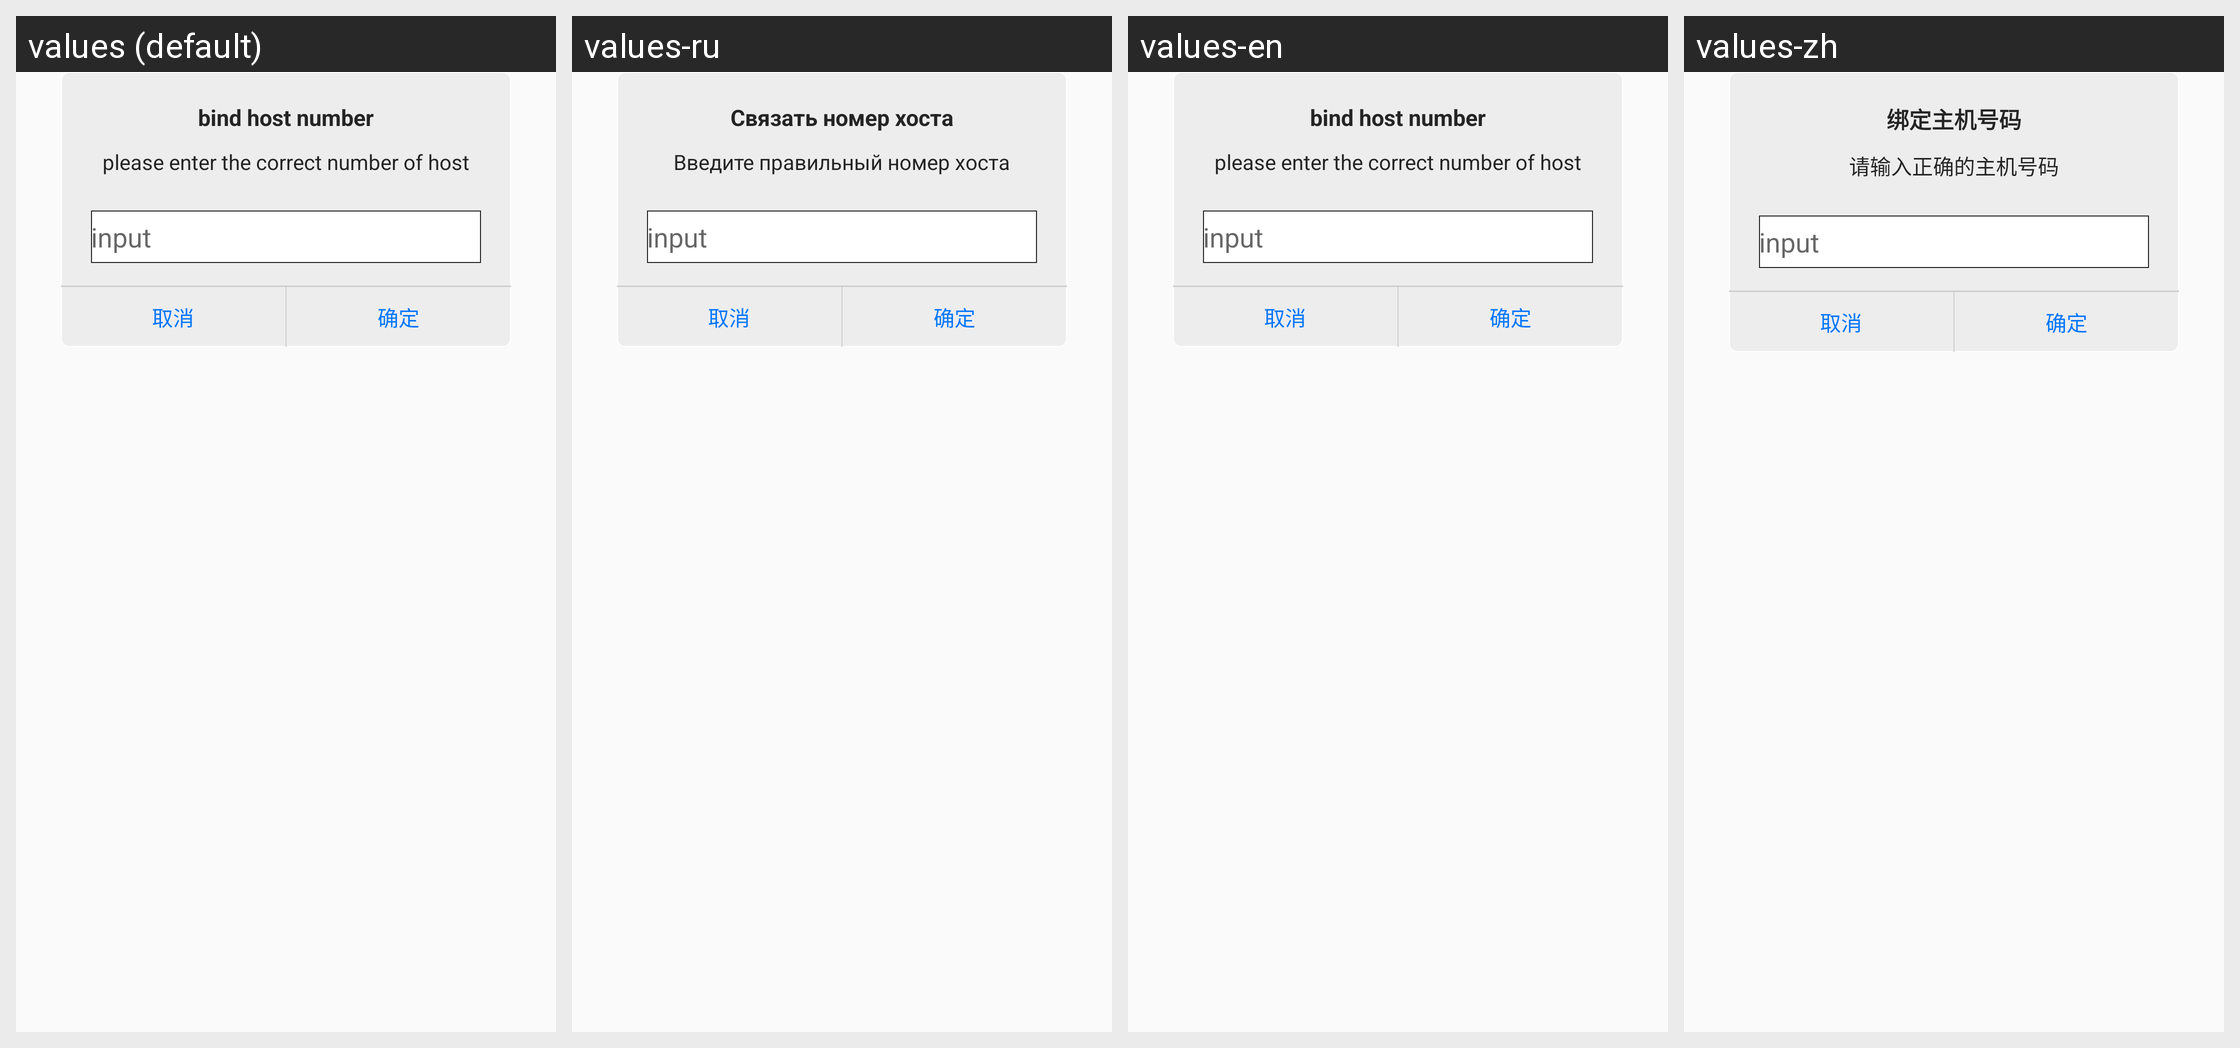

Locale-by-locale string values for the Android screen shown in this grid:
Android screen res/layout/def_my_devices_dialog.xml rendered under 4 locales, left to right: values (default), values-ru, values-en, values-zh. Device: Nexus 5 (rendered at 1080×1920; each locale shown at half size, 540×960, under a caption strip naming it); theme AppTheme.
Strings drawn on this screen, with the default value and each locale's value (text and hints the layout hard-codes, and strings that could not be matched under every locale, appear in the picture but are not listed):

my_devices_dialog_text1
  values: bind host number
  values-ru: Связать номер хоста
  values-en: bind host number
  values-zh: 绑定主机号码

my_devices_dialog_text2
  values: please enter the correct number of host
  values-ru: Введите правильный номер хоста
  values-en: please enter the correct number of host
  values-zh: 请输入正确的主机号码
